Dataset: color_detector (GitHub, paanajot/goldbox). Classes: green, green inputs, purple, purple inputs, red, red inputs.

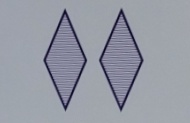
Label: purple

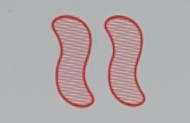
Label: red

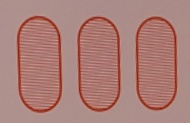
Label: red

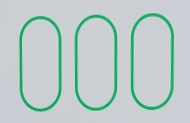
Label: green

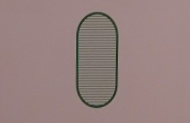
Label: green

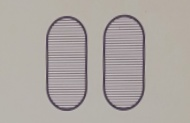
Label: purple
